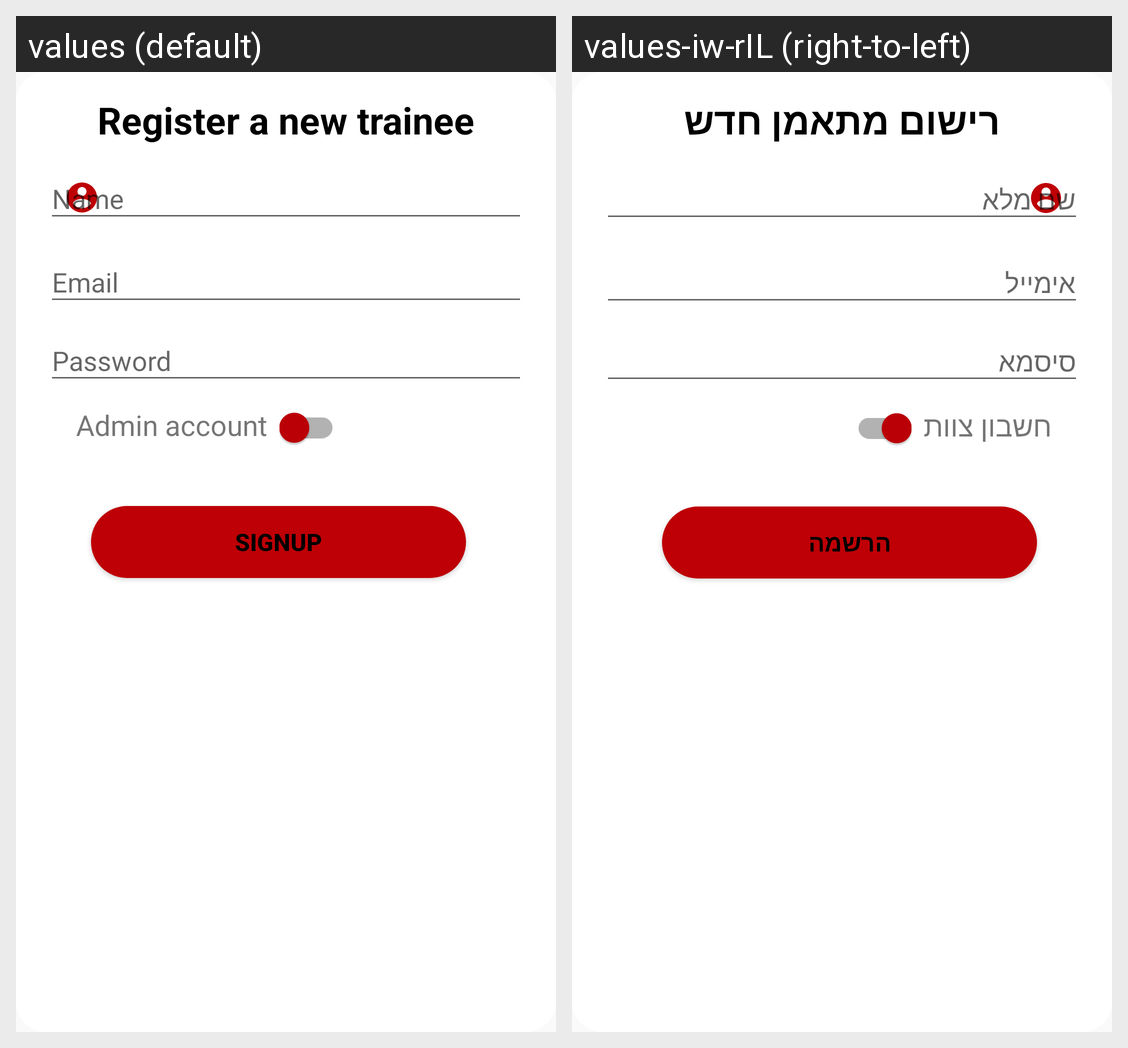

This grid shows one Android layout under two languages. Give, for every string resource on the screen, its name, the default text and each shown locale's text.
Android screen res/layout/fragment_signup.xml rendered under 2 locales, left to right: values (default), values-iw-rIL (right-to-left). Device: Nexus 5 (rendered at 1080×1920; each locale shown at half size, 540×960, under a caption strip naming it); theme Theme.Fightness.
Strings drawn on this screen, with the default value and each locale's value (text and hints the layout hard-codes, and strings that could not be matched under every locale, appear in the picture but are not listed):

newTrainee
  values: Register a new trainee
  values-iw-rIL: רישום מתאמן חדש

name
  values: Name
  values-iw-rIL: שם מלא

email
  values: Email
  values-iw-rIL: אימייל

password
  values: Password
  values-iw-rIL: סיסמא

admin
  values: Admin account
  values-iw-rIL: חשבון צוות

signup
  values: Signup
  values-iw-rIL: הרשמה
